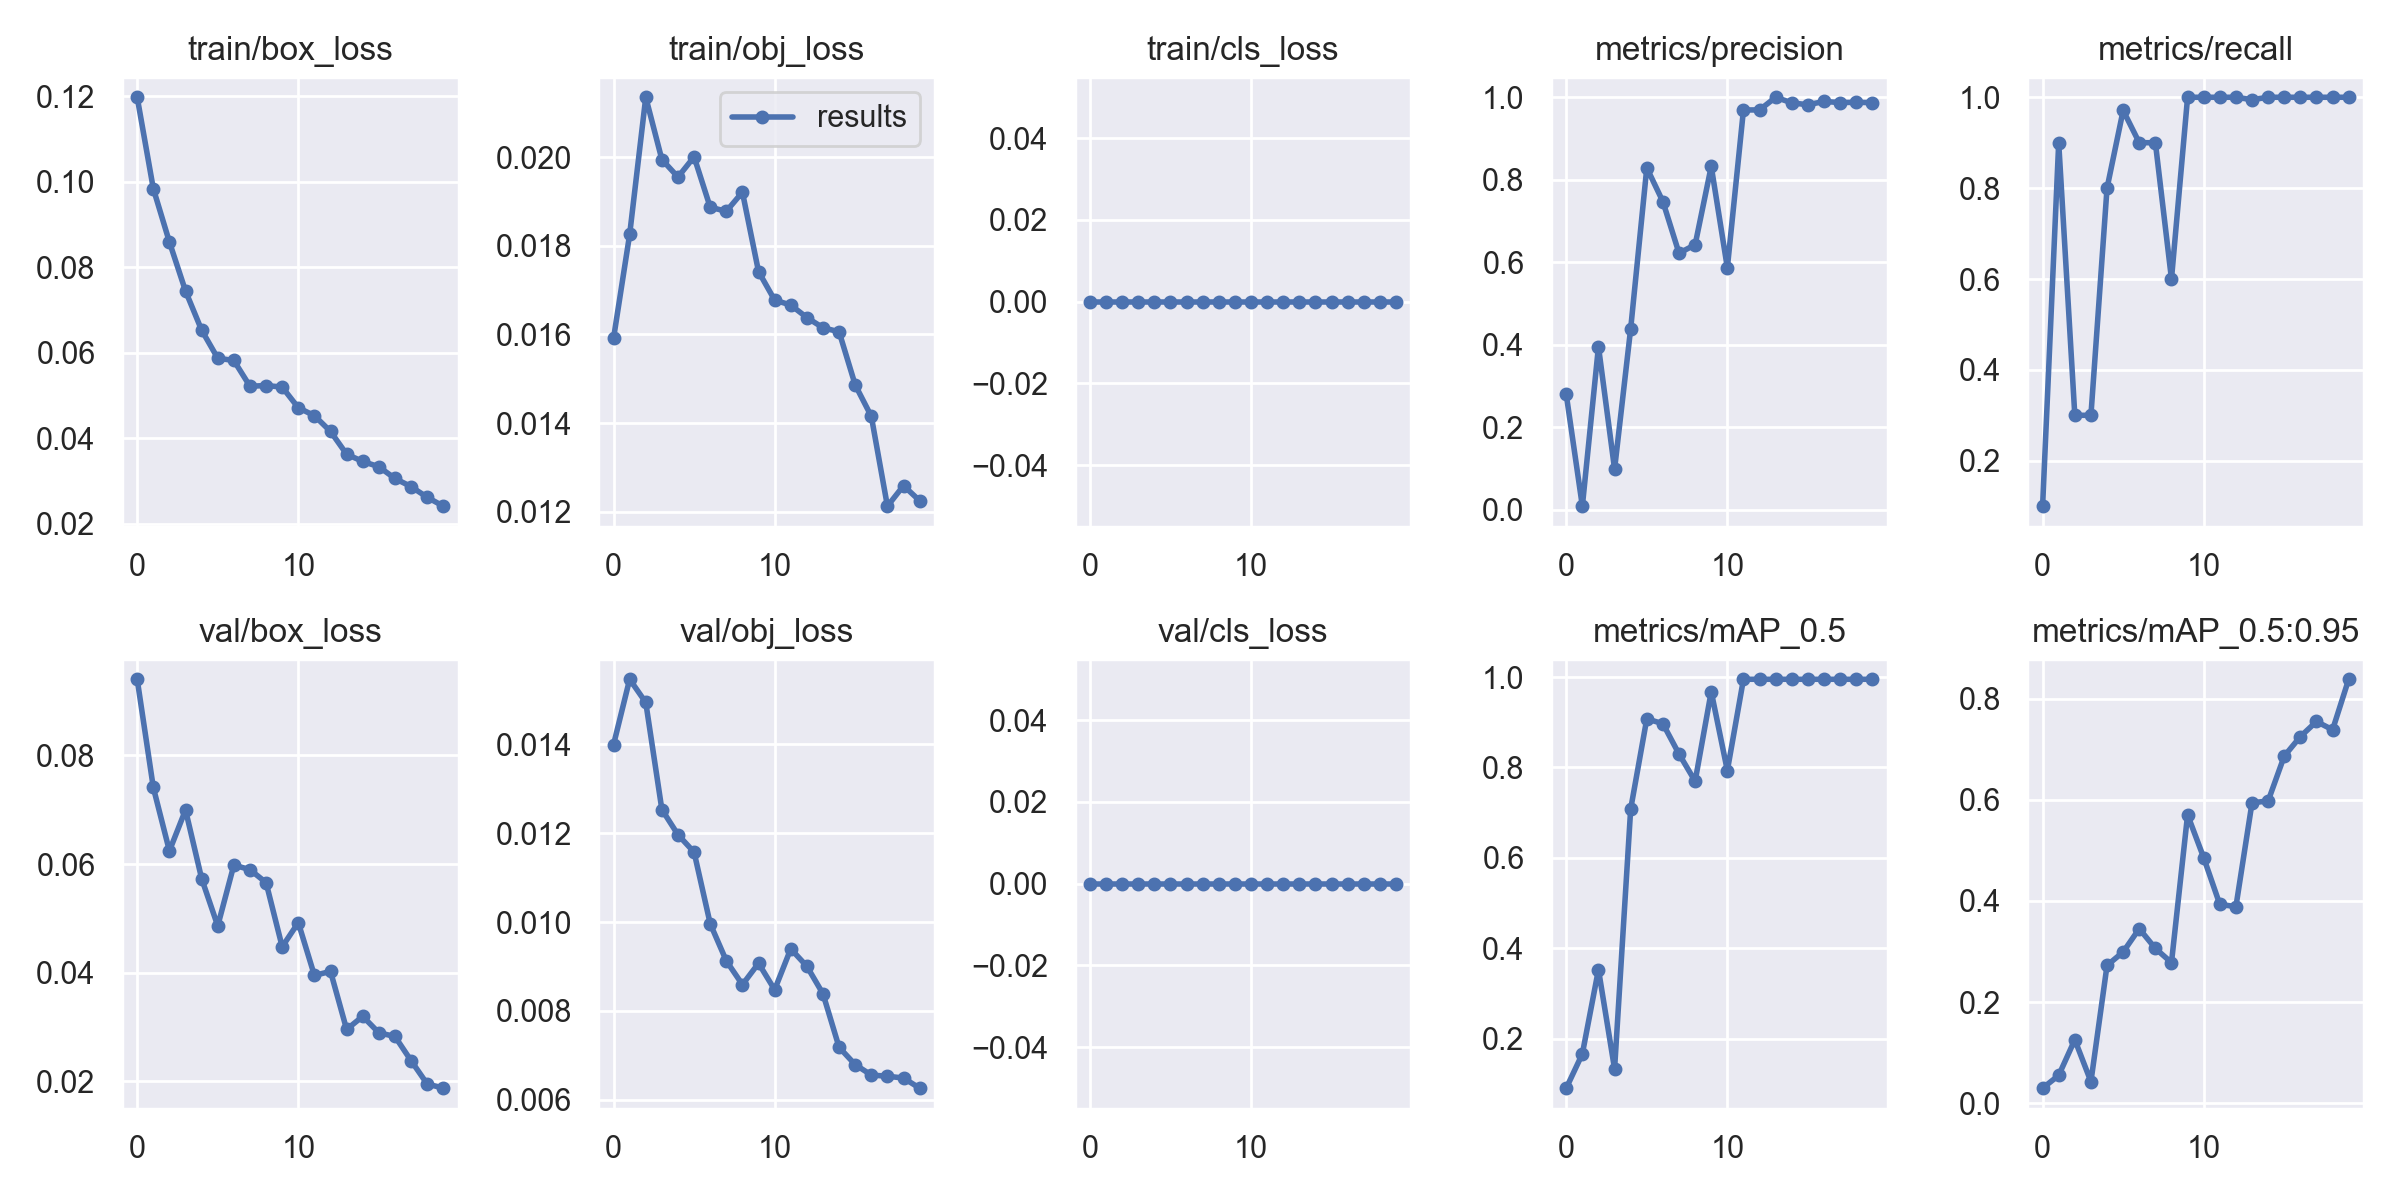

The file beside this chart, header and first rows:
epoch, train/box_loss, train/obj_loss, train/cls_loss, metrics/precision, metrics/recall, metrics/mAP_0.5, metrics/mAP_0.5:0.95, val/box_loss, val/obj_loss, val/cls_loss, x/lr0, x/lr1, x/lr2
0, 0.1198, 0.01591, 0, 0.2798, 0.1, 0.09075, 0.02943, 0.09404, 0.014, 0, 0.091, 0.001, 0.001
1, 0.09842, 0.01825, 0, 0.008928, 0.9, 0.1666, 0.05479, 0.07411, 0.01547, 0, 0.081, 0.001996, 0.001996
2, 0.08593, 0.02135, 0, 0.3957, 0.3, 0.3531, 0.1253, 0.06241, 0.01494, 0, 0.07088, 0.002883, 0.002883
3, 0.07447, 0.01994, 0, 0.09881, 0.3, 0.1334, 0.0424, 0.06996, 0.01253, 0, 0.06066, 0.003661, 0.003661
4, 0.06532, 0.01955, 0, 0.4394, 0.8, 0.7082, 0.2725, 0.05731, 0.01197, 0, 0.05033, 0.004331, 0.004331
5, 0.05875, 0.02, 0, 0.8289, 0.9711, 0.9075, 0.299, 0.04859, 0.01157, 0, 0.03989, 0.004891, 0.004891
6, 0.05822, 0.01887, 0, 0.7471, 0.9, 0.8967, 0.3452, 0.0598, 0.009964, 0, 0.02934, 0.005343, 0.005343
7, 0.0522, 0.01878, 0, 0.6222, 0.9, 0.8297, 0.306, 0.05896, 0.009127, 0, 0.01869, 0.005685, 0.005685
8, 0.05237, 0.01921, 0, 0.6425, 0.6, 0.7696, 0.278, 0.05658, 0.008592, 0, 0.007919, 0.005919, 0.005919
9, 0.052, 0.01742, 0, 0.8327, 1, 0.9677, 0.5706, 0.04475, 0.009073, 0, 0.005545, 0.005545, 0.005545
10, 0.04718, 0.01677, 0, 0.5868, 1, 0.7931, 0.4857, 0.0492, 0.008477, 0, 0.005545, 0.005545, 0.005545
11, 0.04532, 0.01666, 0, 0.9693, 1, 0.995, 0.3932, 0.03946, 0.009397, 0, 0.00505, 0.00505, 0.00505
12, 0.04163, 0.01638, 0, 0.9693, 1, 0.995, 0.3889, 0.04022, 0.009005, 0, 0.004555, 0.004555, 0.004555
13, 0.03631, 0.01615, 0, 1, 0.9947, 0.995, 0.5945, 0.02952, 0.008386, 0, 0.00406, 0.00406, 0.00406
14, 0.03462, 0.01606, 0, 0.9864, 1, 0.995, 0.598, 0.03193, 0.007181, 0, 0.003565, 0.003565, 0.003565
15, 0.03338, 0.01486, 0, 0.9819, 1, 0.995, 0.6868, 0.0289, 0.006791, 0, 0.00307, 0.00307, 0.00307
16, 0.03063, 0.01415, 0, 0.9898, 1, 0.995, 0.7254, 0.02823, 0.006556, 0, 0.002575, 0.002575, 0.002575
17, 0.02873, 0.01213, 0, 0.9872, 1, 0.995, 0.7553, 0.02377, 0.00653, 0, 0.00208, 0.00208, 0.00208
18, 0.02624, 0.01259, 0, 0.9878, 1, 0.995, 0.739, 0.01947, 0.006489, 0, 0.001585, 0.001585, 0.001585
19, 0.02416, 0.01225, 0, 0.9869, 1, 0.995, 0.8389, 0.0187, 0.006261, 0, 0.00109, 0.00109, 0.00109
